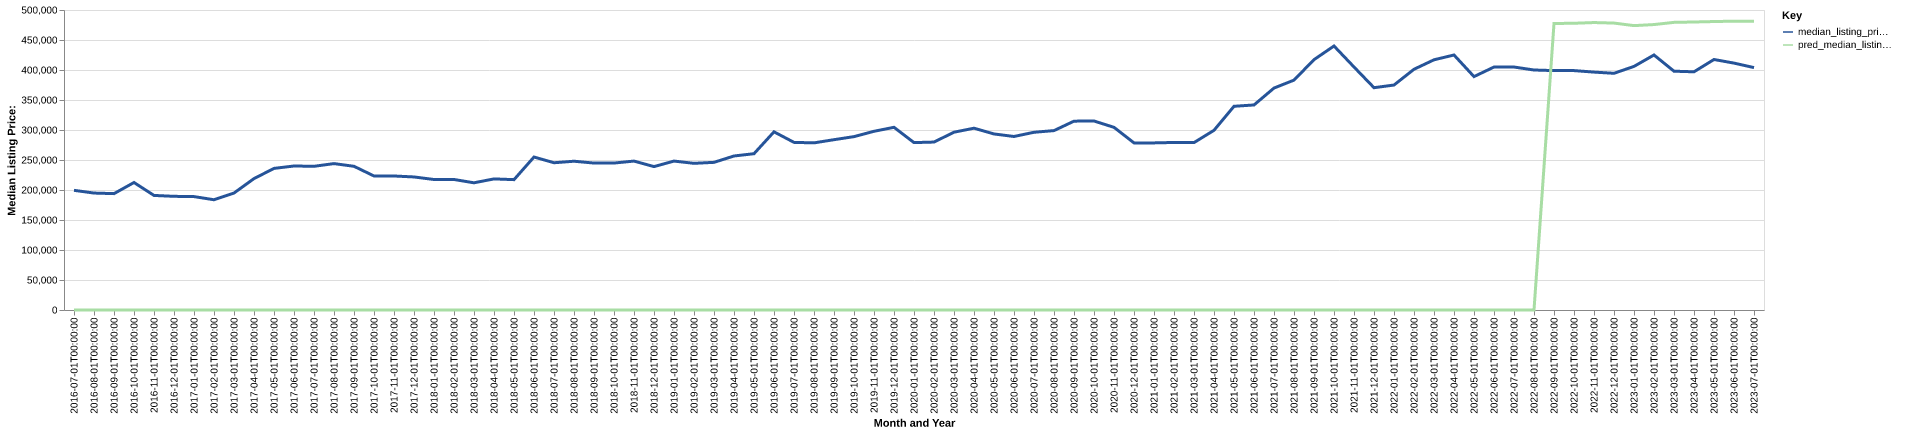

The file beside this chart, header and first rows:
date, time_idx, median_listing_price, thirty_year_interest_rate_five, month, county_name, active_listing_count, median_days_on_market, pred_median_listing_price, month_year
2016-07-01, 0, 199450, 3.72, 7, apache, az, 236.0, 85.0, 0, Jul-2016
2016-08-01, 1, 194900, 3.73, 8, apache, az, 244.0, 94.0, 0, Aug-2016
2016-09-01, 2, 193950, 3.66, 9, apache, az, 237.0, 104.0, 0, Sep-2016
2016-10-01, 3, 212500, 3.64, 10, apache, az, 215.0, 128.0, 0, Oct-2016
2016-11-01, 4, 190950, 3.66, 11, apache, az, 201.0, 137.0, 0, Nov-2016
2016-12-01, 5, 189450, 3.48, 12, apache, az, 186.0, 149.0, 0, Dec-2016
2017-01-01, 6, 189000, 3.45, 1, apache, az, 165.0, 166.0, 0, Jan-2017
2017-02-01, 7, 183750, 3.5, 2, apache, az, 161.0, 177.0, 0, Feb-2017
2017-03-01, 8, 194948, 3.52, 3, apache, az, 160.0, 184.0, 0, Mar-2017
2017-04-01, 9, 219000, 4.03, 4, apache, az, 181.0, 139.0, 0, Apr-2017
2017-05-01, 10, 236000, 4.32, 5, apache, az, 202.0, 66.0, 0, May-2017
2017-06-01, 11, 240000, 4.2, 6, apache, az, 218.0, 67.0, 0, Jun-2017
2017-07-01, 12, 239500, 4.19, 7, apache, az, 224.0, 79.0, 0, Jul-2017
2017-08-01, 13, 244000, 4.3, 8, apache, az, 227.0, 91.0, 0, Aug-2017
2017-09-01, 14, 239500, 4.1, 9, apache, az, 217.0, 105.0, 0, Sep-2017
2017-10-01, 15, 223350, 4.05, 10, apache, az, 211.0, 124.0, 0, Oct-2017
2017-11-01, 16, 223350, 3.94, 11, apache, az, 188.0, 137.0, 0, Nov-2017
2017-12-01, 17, 221750, 4.03, 12, apache, az, 177.0, 154.0, 0, Dec-2017
2018-01-01, 18, 217500, 3.93, 1, apache, az, 165.0, 153.0, 0, Jan-2018
2018-02-01, 19, 217500, 3.83, 2, apache, az, 164.0, 152.0, 0, Feb-2018
2018-03-01, 20, 212000, 3.94, 3, apache, az, 163.0, 142.0, 0, Mar-2018
2018-04-01, 21, 218500, 3.95, 4, apache, az, 171.0, 119.0, 0, Apr-2018
2018-05-01, 22, 217250, 3.99, 5, apache, az, 178.0, 104.0, 0, May-2018
2018-06-01, 23, 254950, 4.15, 6, apache, az, 186.0, 83.0, 0, Jun-2018
2018-07-01, 24, 245425, 4.4, 7, apache, az, 201.0, 68.0, 0, Jul-2018
2018-08-01, 25, 247950, 4.46, 8, apache, az, 200.0, 77.0, 0, Aug-2018
2018-09-01, 26, 244900, 4.58, 9, apache, az, 209.0, 96.0, 0, Sep-2018
2018-10-01, 27, 244925, 4.66, 10, apache, az, 204.0, 115.0, 0, Oct-2018
2018-11-01, 28, 248200, 4.62, 11, apache, az, 189.0, 115.0, 0, Nov-2018
2018-12-01, 29, 239000, 4.54, 12, apache, az, 178.0, 123.0, 0, Dec-2018
2019-01-01, 30, 248200, 4.6, 1, apache, az, 162.0, 133.0, 0, Jan-2019
2019-02-01, 31, 244450, 4.72, 2, apache, az, 165.0, 131.0, 0, Feb-2019
2019-03-01, 32, 246086, 4.9, 3, apache, az, 167.0, 122.0, 0, Mar-2019
2019-04-01, 33, 256686, 4.94, 4, apache, az, 178.0, 101.0, 0, Apr-2019
2019-05-01, 34, 260500, 4.75, 5, apache, az, 201.0, 87.0, 0, May-2019
2019-06-01, 35, 296950, 4.51, 6, apache, az, 216.0, 81.0, 0, Jun-2019
2019-07-01, 36, 279375, 4.41, 7, apache, az, 229.0, 84.0, 0, Jul-2019
2019-08-01, 37, 278545, 4.41, 8, apache, az, 221.0, 98.0, 0, Aug-2019
2019-09-01, 38, 283864, 4.2, 9, apache, az, 208.0, 107.0, 0, Sep-2019
2019-10-01, 39, 288950, 4.14, 10, apache, az, 199.0, 115.0, 0, Oct-2019
2019-11-01, 40, 297850, 3.84, 11, apache, az, 181.0, 117.0, 0, Nov-2019
2019-12-01, 41, 304500, 3.81, 12, apache, az, 161.0, 123.0, 0, Dec-2019
2020-01-01, 42, 279000, 3.75, 1, apache, az, 140.0, 136.0, 0, Jan-2020
2020-02-01, 43, 279900, 3.73, 2, apache, az, 135.0, 150.0, 0, Feb-2020
2020-03-01, 44, 296325, 3.78, 3, apache, az, 143.0, 145.0, 0, Mar-2020
2020-04-01, 45, 303000, 3.75, 4, apache, az, 140.0, 137.0, 0, Apr-2020
2020-05-01, 46, 293400, 3.74, 5, apache, az, 147.0, 82.0, 0, May-2020
2020-06-01, 47, 289200, 3.72, 6, apache, az, 150.0, 90.0, 0, Jun-2020
2020-07-01, 48, 296200, 3.49, 7, apache, az, 136.0, 72.0, 0, Jul-2020
2020-08-01, 49, 299000, 3.65, 8, apache, az, 112.0, 74.0, 0, Aug-2020
2020-09-01, 50, 314750, 3.33, 9, apache, az, 96.0, 70.0, 0, Sep-2020
2020-10-01, 51, 315000, 3.28, 10, apache, az, 93.0, 54.0, 0, Oct-2020
2020-11-01, 52, 304444, 3.21, 11, apache, az, 84.0, 64.0, 0, Nov-2020
2020-12-01, 53, 278500, 3.07, 12, apache, az, 77.0, 76.0, 0, Dec-2020
2021-01-01, 54, 278500, 2.99, 1, apache, az, 64.0, 81.0, 0, Jan-2021
2021-02-01, 55, 279225, 2.93, 2, apache, az, 65.0, 75.0, 0, Feb-2021
2021-03-01, 56, 279000, 2.88, 3, apache, az, 54.0, 70.0, 0, Mar-2021
2021-04-01, 57, 299472, 2.84, 4, apache, az, 61.0, 44.0, 0, Apr-2021
2021-05-01, 58, 339500, 2.71, 5, apache, az, 65.0, 42.0, 0, May-2021
2021-06-01, 59, 341725, 2.79, 6, apache, az, 78.0, 34.0, 0, Jun-2021
... 25 more rows
